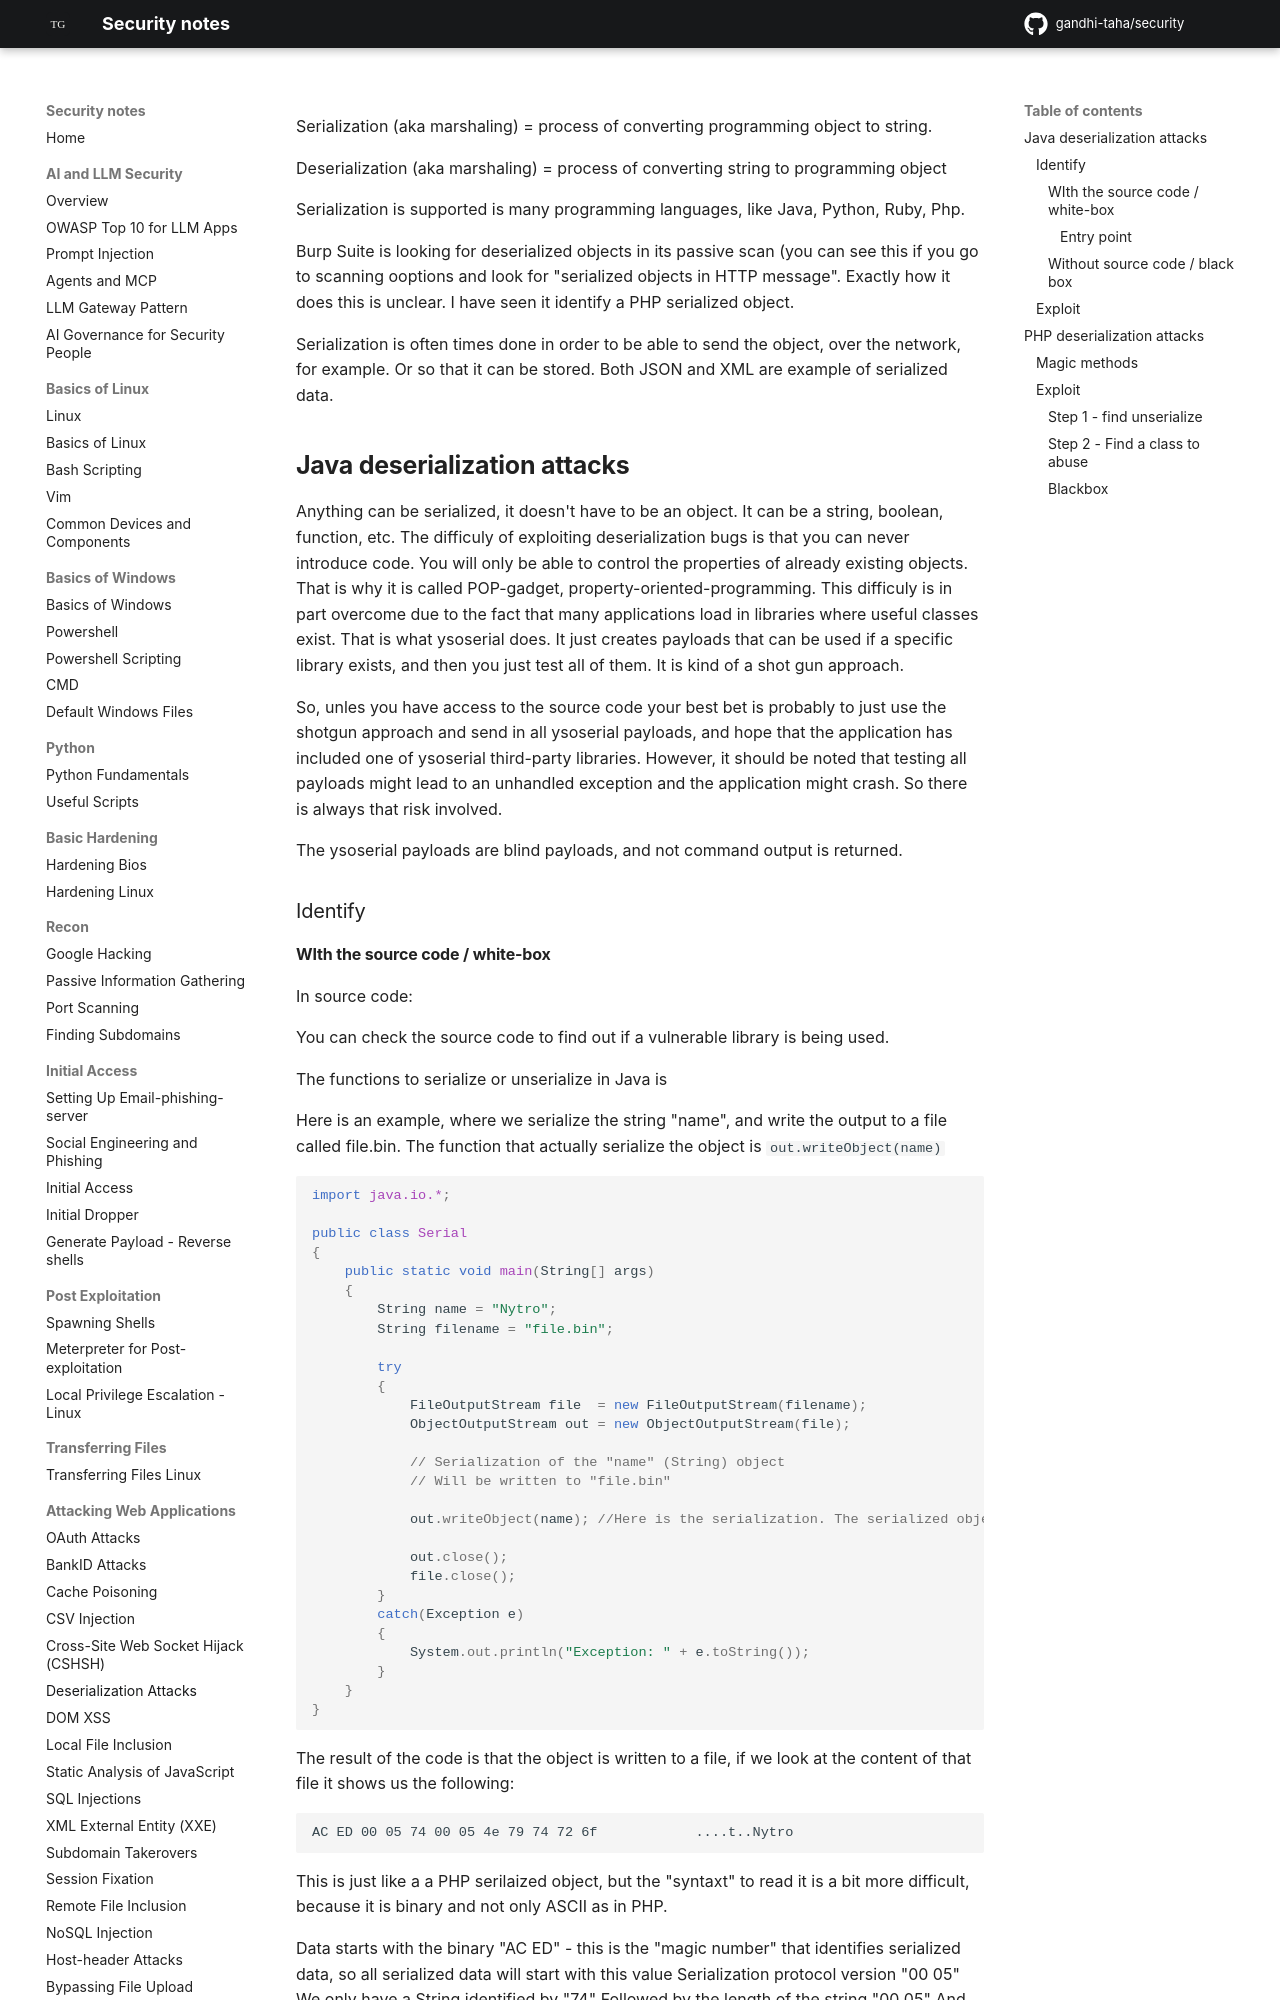

repository: gandhi-taha/security · page: attacking_web_applications/deserialization_attacks/index.html · generator: mkdocs



Serialization (aka marshaling) = process of converting programming object to string.

Deserialization (aka marshaling) = process of converting string to programming object

Serialization is supported is many programming languages, like Java, Python, Ruby, Php.

Burp Suite is looking for deserialized objects in its passive scan (you can see this if you go to scanning ooptions and look for "serialized objects in HTTP message". Exactly how it does this is unclear. I have seen it identify a PHP serialized object.

Serialization is often times done in order to be able to send the object, over the network, for example. Or so that it can be stored.
Both JSON and XML are example of serialized data.


## Java deserialization attacks

Anything can be serialized, it doesn't have to be an object. It can be a string, boolean, function, etc.
The difficuly of exploiting deserialization bugs is that you can never introduce code. You will only be able to control the properties of already existing objects. That is why it is called POP-gadget, property-oriented-programming.
This difficuly is in part overcome due to the fact that many applications load in libraries where useful classes exist. That is what ysoserial does. It just creates payloads that can be used if a specific library exists, and then you just test all of them. It is kind of a shot gun approach.

So, unles you have access to the source code your best bet is probably to just use the shotgun approach and send in all ysoserial payloads, and hope that the application has included one of ysoserial third-party libraries.
However, it should be noted that testing all payloads might lead to an unhandled exception and the application might crash. So there is always that risk involved.

The ysoserial payloads are blind payloads, and not command output is returned. 






### Identify
